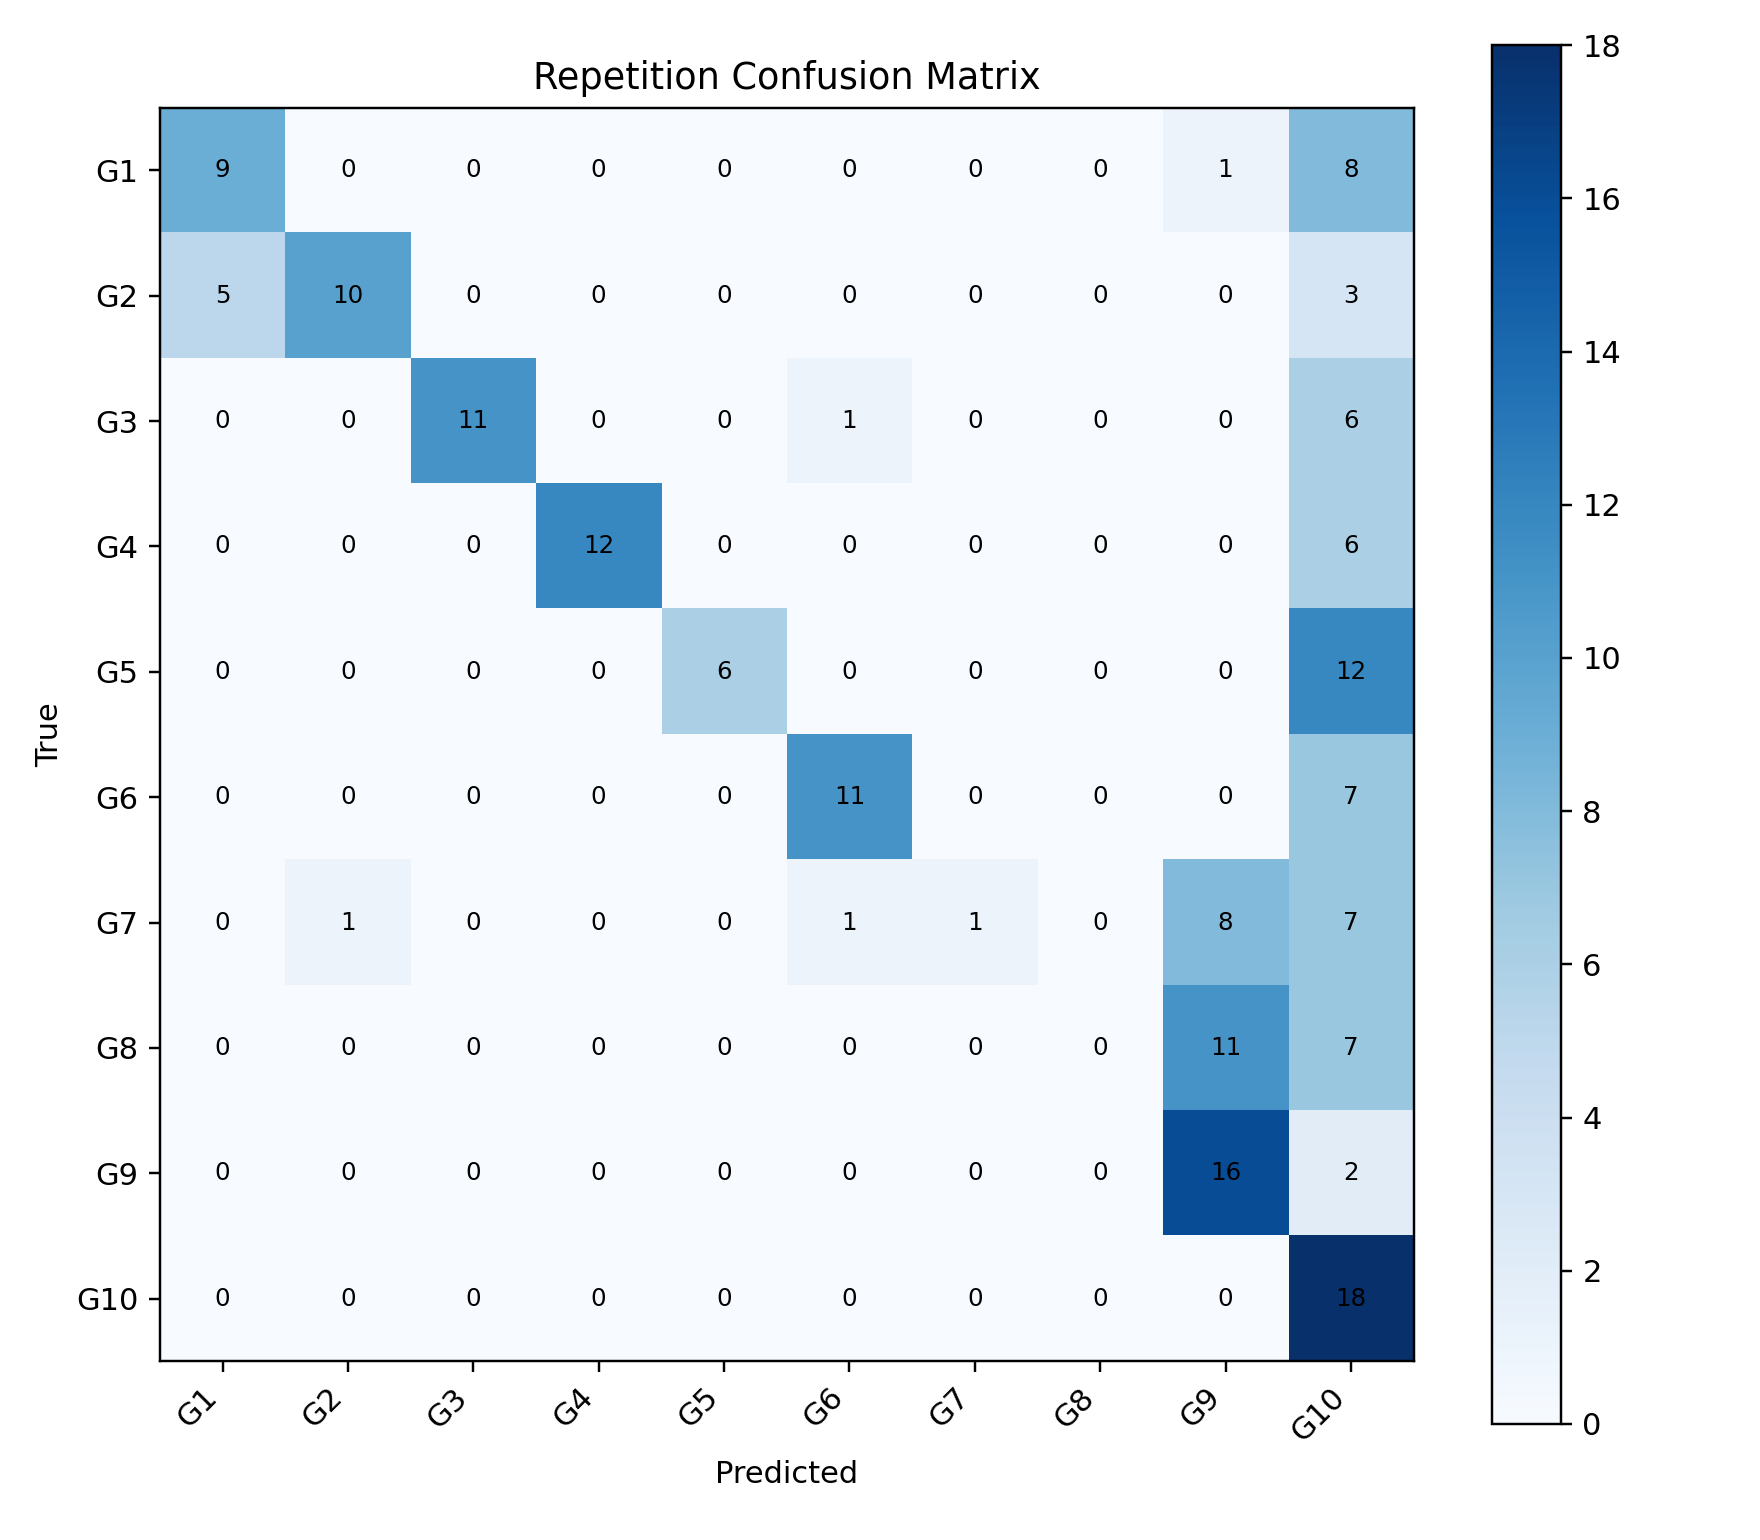

The data file committed next to this chart (first rows):
, G1, G2, G3, G4, G5, G6, G7, G8, G9, G10
G1, 9, 0, 0, 0, 0, 0, 0, 0, 1, 8
G2, 5, 10, 0, 0, 0, 0, 0, 0, 0, 3
G3, 0, 0, 11, 0, 0, 1, 0, 0, 0, 6
G4, 0, 0, 0, 12, 0, 0, 0, 0, 0, 6
G5, 0, 0, 0, 0, 6, 0, 0, 0, 0, 12
G6, 0, 0, 0, 0, 0, 11, 0, 0, 0, 7
G7, 0, 1, 0, 0, 0, 1, 1, 0, 8, 7
G8, 0, 0, 0, 0, 0, 0, 0, 0, 11, 7
G9, 0, 0, 0, 0, 0, 0, 0, 0, 16, 2
G10, 0, 0, 0, 0, 0, 0, 0, 0, 0, 18
